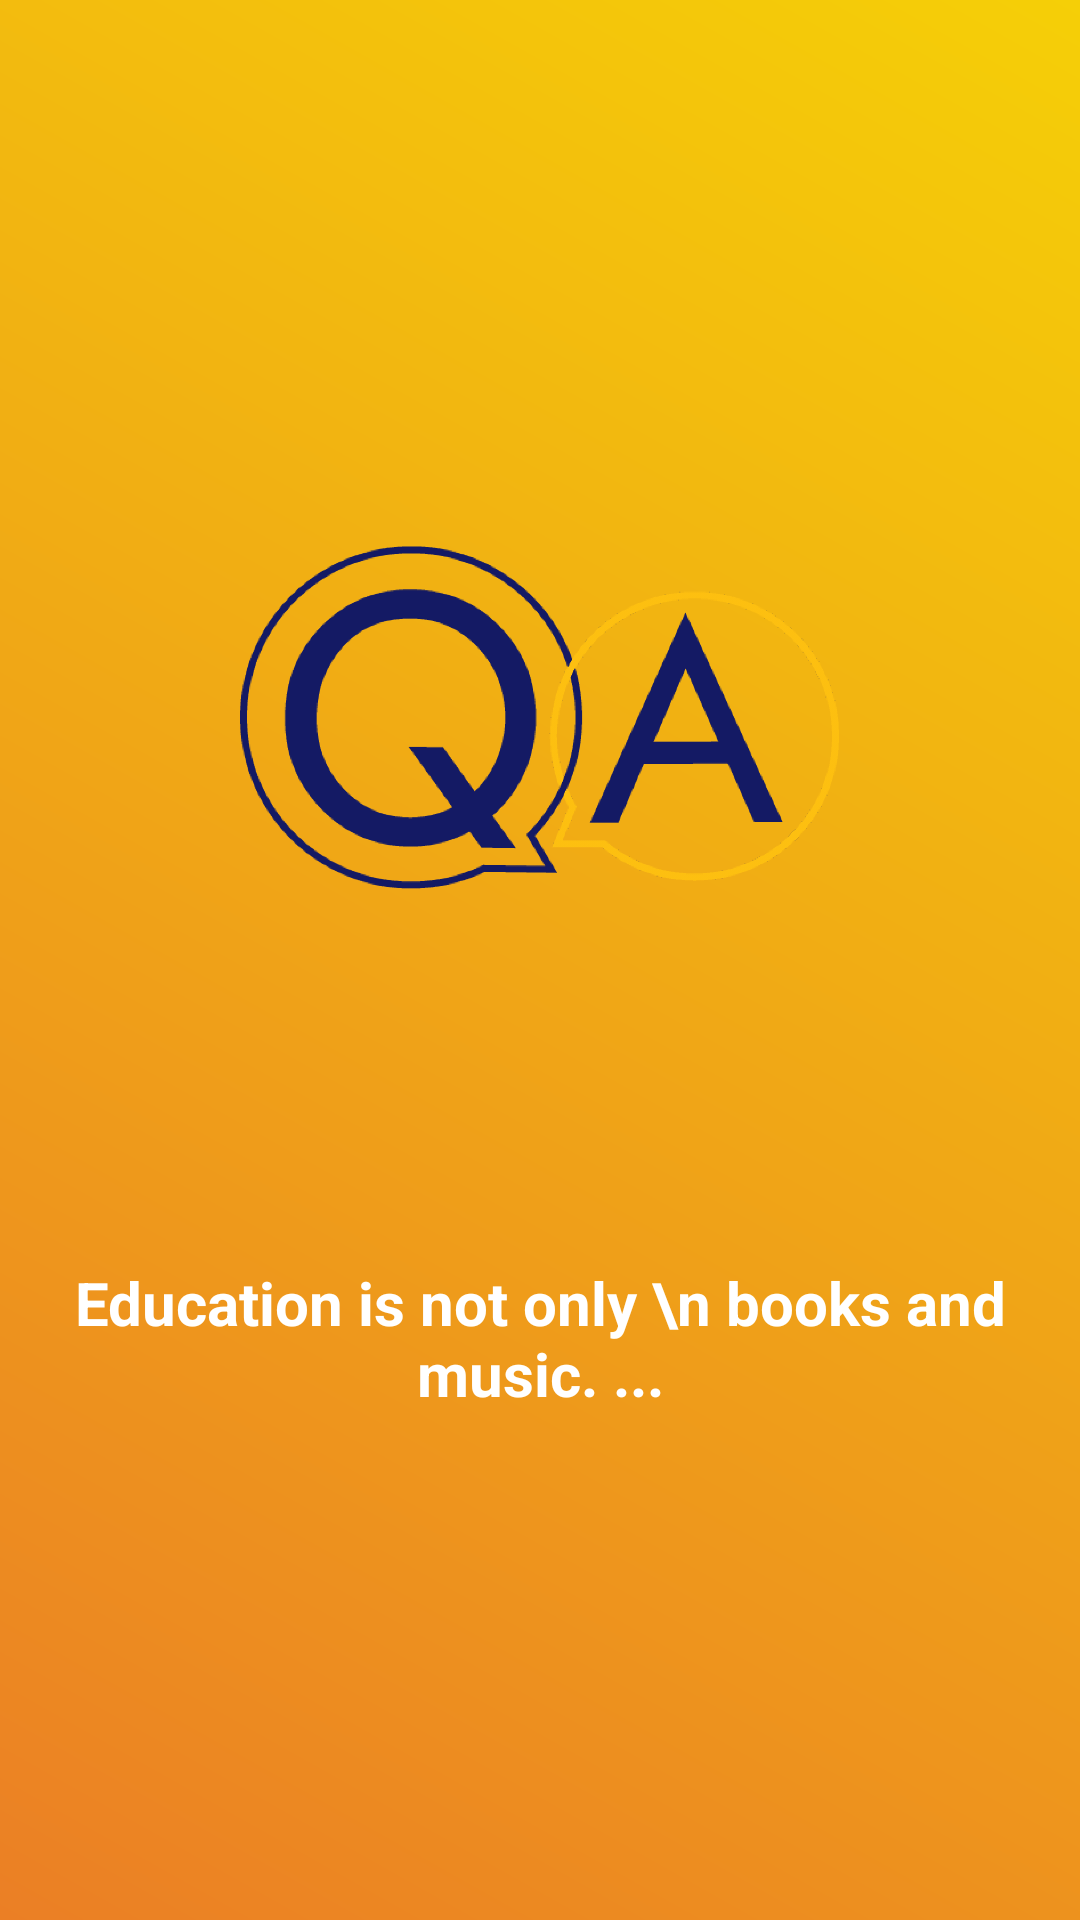

Write the Android layout XML for this screen, with the resource values it uses.
<!-- AndroidManifest.xml: application theme AppTheme -->
<!-- res/layout/activity_main.xml -->
<?xml version="1.0" encoding="utf-8"?>
<androidx.constraintlayout.widget.ConstraintLayout xmlns:android="http://schemas.android.com/apk/res/android"
    xmlns:app="http://schemas.android.com/apk/res-auto"
    xmlns:tools="http://schemas.android.com/tools"
    android:layout_width="match_parent"
    android:layout_height="match_parent"
    android:background="@drawable/bg_splash"
    android:fitsSystemWindows="true"
    tools:context=".auth.SplashScreen"
    android:id="@+id/main_splash_layout">

    <ImageView
        android:id="@+id/imageView"
        android:layout_width="200dp"
        android:layout_height="200dp"
        android:src="@drawable/logo"
        app:layout_constraintBottom_toBottomOf="parent"
        app:layout_constraintEnd_toEndOf="parent"
        app:layout_constraintHorizontal_bias="0.497"
        app:layout_constraintStart_toStartOf="parent"
        app:layout_constraintTop_toTopOf="parent"
        app:layout_constraintVertical_bias="0.316" />

    <TextView
        android:layout_width="match_parent"
        android:layout_height="wrap_content"
        android:text="Education is not only \n books and music. ..."
        android:textAlignment="center"
        android:textColor="@color/colorWhite"
        android:textSize="20dp"
        android:textStyle="bold"
        app:layout_constraintBottom_toBottomOf="parent"
        app:layout_constraintEnd_toEndOf="@+id/imageView"
        app:layout_constraintHorizontal_bias="0.497"
        app:layout_constraintStart_toStartOf="@+id/imageView"
        app:layout_constraintTop_toBottomOf="@+id/imageView"
        app:layout_constraintVertical_bias="0.326" />

</androidx.constraintlayout.widget.ConstraintLayout>
<!-- resources referenced by this layout -->
<resources>
  <color name="colorWhite">#FFFFFF</color>
  <!-- drawable bg_splash (drawable) -->
  <?xml version="1.0" encoding="utf-8"?>
  <shape xmlns:android="http://schemas.android.com/apk/res/android"
      android:shape="rectangle">
      <gradient
          android:angle="45"
          android:type="linear"
          android:endColor="@color/colorDarkYellow"
          android:startColor="@color/colorOrange" />
  </shape>
  <!-- drawable logo: png bitmap (drawable-hdpi, 86665 bytes) -->
  <style name="AppTheme" parent="Theme.AppCompat.Light.NoActionBar">
          
          <item name="colorPrimary">@color/colorPrimary</item>
          <item name="colorPrimaryDark">@color/colorDarkYellow</item>
          <item name="colorAccent">@color/colorBlack</item>
          <item name="android:windowDisablePreview">true</item>
          <item name="android:windowContentTransitions">true</item>
      </style>
  <color name="colorDarkYellow">#F5CF07</color>
  <color name="colorOrange">#EB7F25</color>
  <color name="colorPrimary">#6200EE</color>
  <color name="colorBlack">#000000</color>
</resources>
